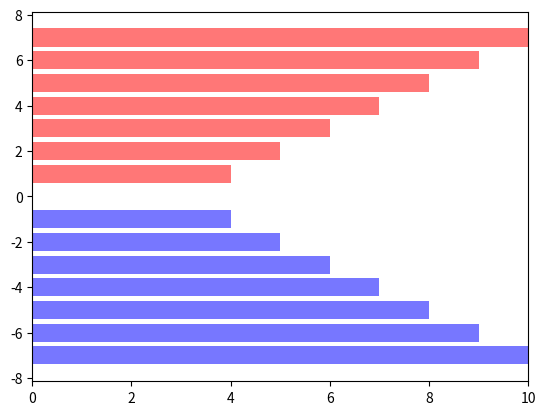

Here is the Python script that generated this plot:
import numpy as np
import matplotlib.pyplot as plt

y = np.arange(1, 8)
x = y + 3

# 绘制上下对称的两组柱状图
plt.barh(y, x, color='#ff000088')
plt.barh(-y, x, color='#0000ff88')
plt.xlim(0, 10)

plt.show()
